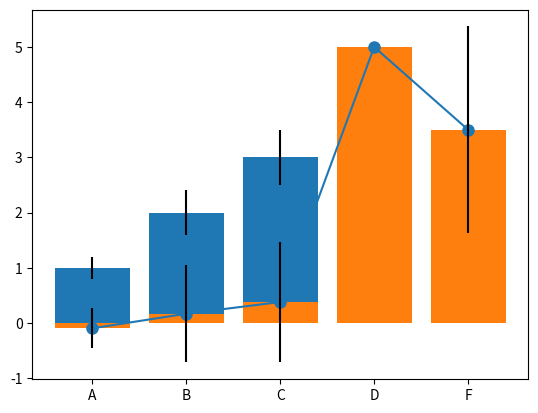

Here is the Python script that generated this plot: (Note: this script raises an exception after producing the figure.)
import pandas as pd
import numpy as np
import matplotlib.pyplot as plt
%matplotlib inline

# Creating a Series by passing a list of values
s = pd.Series([1,3,5,np.nan,6,8])
s

# Creating a DataFrame by passing a NumPy array, with a datetime index and labeled columns:
dates = pd.date_range('20191129', periods=6)
dates

# Make dataframe using an array with random numbers
df = pd.DataFrame(np.random.randn(6,4), index=dates, columns=list('ABCD'))
df

# check types of df  --> same type
df.dtypes

# Creating a DataFrame by passing a dict of objects that can be converted to series-like.
df2 = pd.DataFrame({ 'A' : 1., 
                    'B' : pd.Timestamp('20191129'),
                    'C' : pd.Series(1,index=list(range(4)),dtype='float32'),
                    'D' : np.array([3] * 4,dtype='int32'),
                    'E' : pd.Categorical(["test","train","test","train"]),
                    'F' : 'foo' })

df2

# check types of df2 --> different types
df2.dtypes

# head()
# df = pd.DataFrame(np.random.randn(6,4), index=dates, columns=list('ABCD'))
df.head()

df.head(2)

df.tail(3)

# Display the index, columns, and the underlying NumPy data:
df.index

# describe() shows a quick statistic summary of your data:
df.describe()

df.columns

df2.describe()

# Transposing your dataframe:
df.T

# Sorting by an axis:
df, df.sort_index(axis=0, ascending=False)

df,df.sort_index(axis=1, ascending=False)

# Sorting by values:
df.sort_values(by='B') #, ascending=False)

# Selecting a single column, which yields a Series
df['A']

# Selecting via [], which slices the rows.
df[0:3]

df['20191129':'20191201'] # 인덱스가 아닌 값인 경우는 지전된 범위가 다 선택된다.

df

df.loc[dates[0]]   # loc()

# Selecting on a multi-axis by label:
df.loc[:,['A','B']]

# df.loc[0:2,['C','D']]
# df.loc['20191129':'20191130',['C','D']]
df.loc[dates[:2],['C','D']]

df

df.iloc[3]  # 결과는 차원축소형으로 표현됨.

# [다시 도전]
# Select data for first two days AND comumn 3,4 from df.
# Use iloc
df.iloc[:2,2:4]

# Select one item
df.iloc[1,1]

df

df[df.A > 0]

df[df > 0]

# Setting a new column automatically aligns the data by the indexes.
s1 = pd.Series([1,2,3,4,5,6], index=pd.date_range('20191129', periods=6))
s1

df

df['F'] = s1

df  # 기존 df의 구조에 맞춰서 확장, 재구성됨.

# Setting values by label:
df.at[dates[0],'A'] = 0
df

# Setting values by position (index):
df.iat[0,1] = 0
df

len(df), df.shape, df.size

# Setting by assigning with a NumPy array:
df.loc[:,'D'] = np.array([5] * len(df))
df

df.columns

# Reindexing allows you to change/add/delete the index on a specified axis.
df1 = df.reindex(index=dates[0:4], columns=list(df.columns) + ['E'])
df1

df1.loc[dates[0]:dates[1],'E'] = 1
df1

# To drop any rows that have missing data.
df1.dropna(how='any')

# Filling missing data.
df1.fillna(value=5)

# Get the boolean mask where values are nan.
pd.isna(df1)

df

df.mean()

df.mean(0)

df.mean(1)

df.std(0)

import numpy as np
import matplotlib.pyplot as plt
# 노트북 셀 내에 그림 출력
%matplotlib inline

# 막대그래프(bar graph)를 그린다.
means = [1, 2, 3]
stddevs = [0.2, 0.4, 0.5]
bar_labels = ['bar 1', 'bar 2', 'bar 3']

# plot bars
x_pos = list(range(len(bar_labels)))
plt.bar(x_pos, means, yerr=stddevs)

plt.show()

plt.plot(df.mean(0), '-o', ms=8)

# df의 평균(mean(0))과 표준편차를 이용한 바그래프
bar_labels = df.columns
# plot bars
plt.bar(bar_labels, df.mean(0), yerr=df.std(0))

df

df['A'].plot(marker='o', c='r', ms=8)

df['F'].plot(marker='o', c='r', ms=8)

df.plot(y='F', marker='o', c='r', ms=8)   # x-축은 날짜인덱스

# 두 개의 그래프를 한 축에 그리기
df[['A','F']].plot(marker='o', c='r', ms=8)

df.plot(y=['A','F'], marker='o')

df.plot(kind='scatter',x='F',y='A', color='r', marker='o', s=32)  

df.plot(kind='scatter',x='B',y='C', color='blue', marker='d', s=50)  

df['A'].plot.bar()

df['F'].plot.bar()

df.plot(kind='bar', y='F')

df.plot(kind='bar',y=['A','C','F'])

df.mean(0), df.std(0), df.columns

# plot bars
# bar_labels = df.columns
# plt.bar(bar_labels, df.mean(0), yerr=df.std(0))
df.mean(0).plot.bar(yerr=df.std(0)) #, rot=0) 

x1 = np.arange(0.0, 5.0, 0.01)
y1 = np.sin(2*np.pi*x1)
plt.figure(figsize=(10,4))
plt.plot(x1, y1, 'o', ms = 4)

x1.shape, y1.shape

df = pd.DataFrame(dict(sine=y1), index=x1, columns=['sine'])
df.head()

df.tail()

pre_size = int(len(df) * 0.8)
post_size = len(df) - pre_size
pre, post = df.iloc[0:pre_size], df.iloc[pre_size:len(df)]
print(len(pre), len(post))

post.shape

post2 = post + np.random.normal(scale=0.2, size=len(post)).reshape(-1,1)

plt.figure(figsize=(10,5))
plt.plot(np.arange(0, len(pre)), pre, 'g', label="pre")
plt.plot(np.arange(len(pre), len(pre) + len(post)), post, 'b', marker='.', label="post")
plt.plot(np.arange(len(pre), len(pre) + len(post)), post2, 'r', label="post2")
plt.ylabel('Value')
plt.xlabel('Time Step')
plt.legend()
plt.show();

plt.figure(figsize=(10,5))
plt.plot(np.arange(len(pre), len(pre) + len(post)), post, 'g', marker='.', label="post")
plt.plot(np.arange(len(pre), len(pre) + len(post)), post2, 'd', label="post2")
plt.ylabel('Value')
plt.xlabel('Time Step')
plt.legend()
plt.show();

